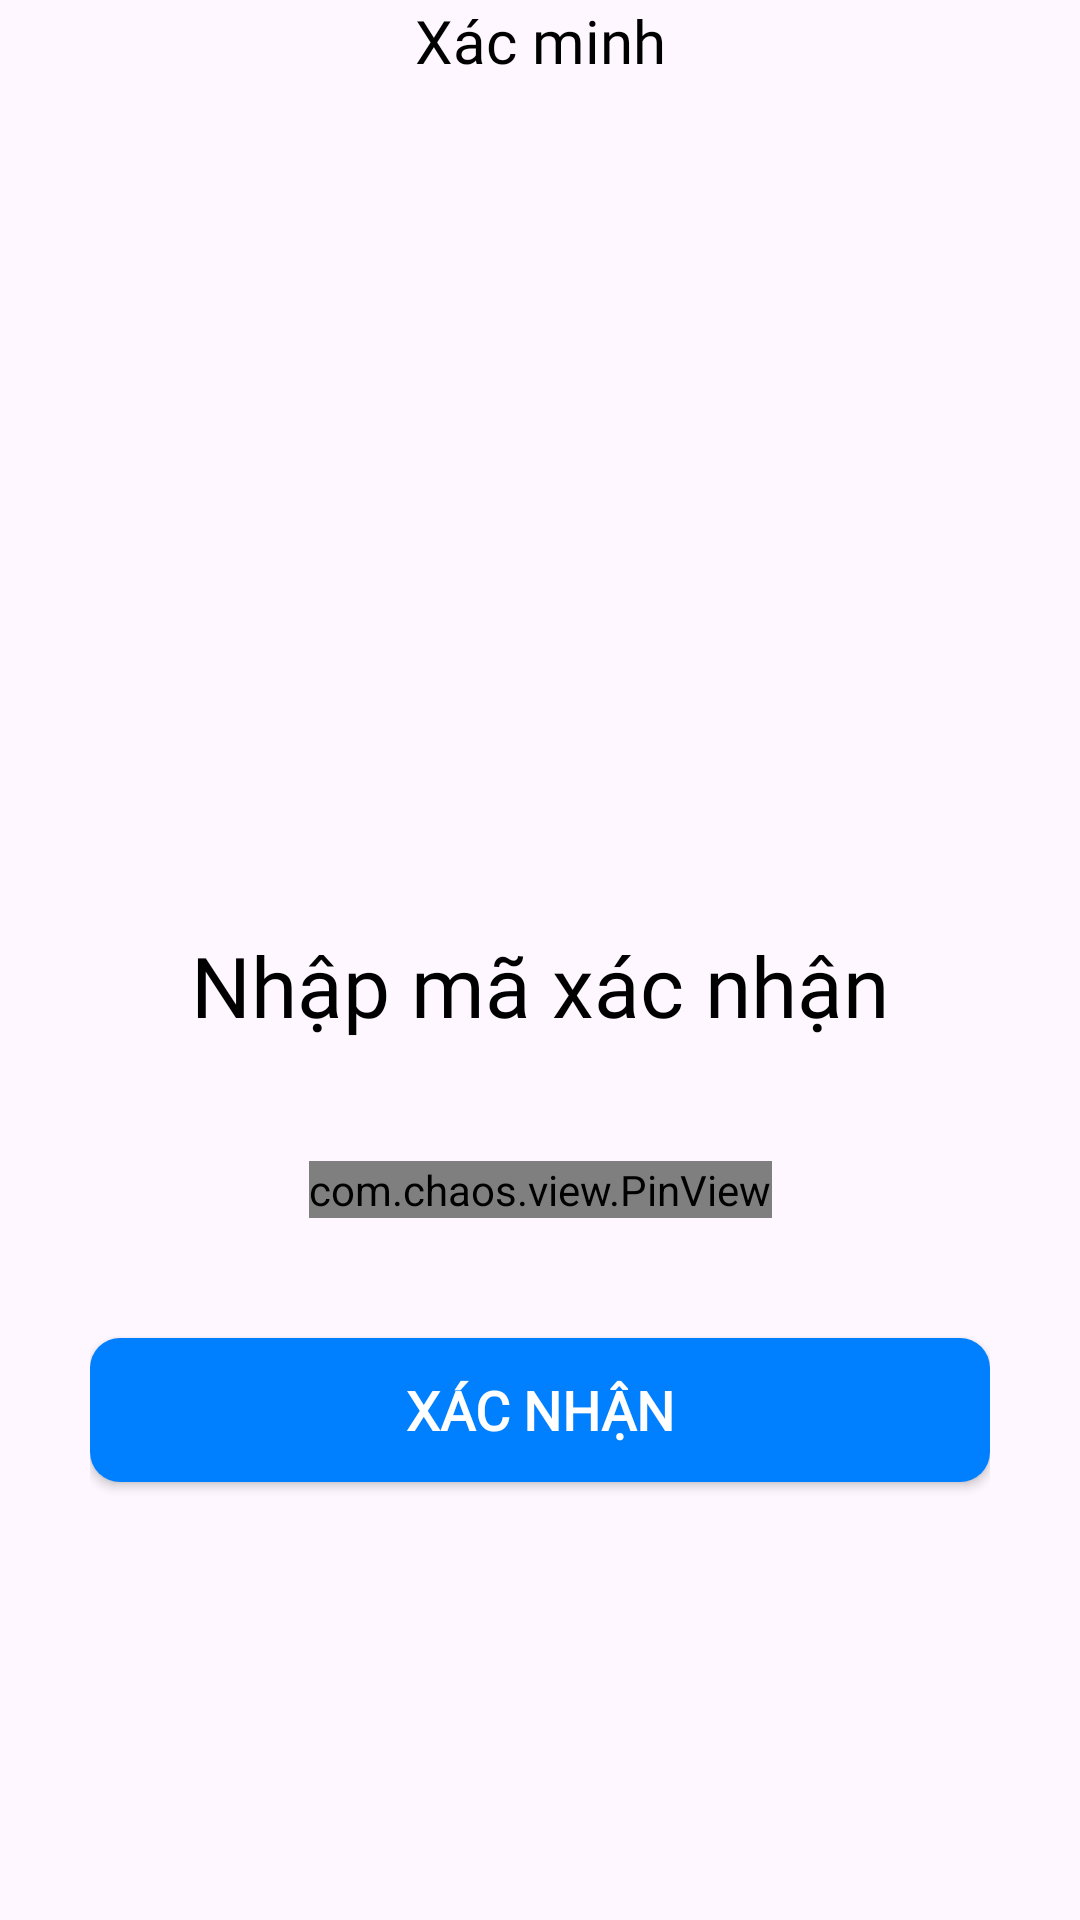

Here is an Android app screen rendered from its layout file. Give the layout XML and the strings, colors and styles it references.
<!-- AndroidManifest.xml: application theme Theme.MobileApp -->
<!-- res/layout/forgetpass_authcode.xml -->
<?xml version="1.0" encoding="utf-8"?>
<LinearLayout xmlns:android="http://schemas.android.com/apk/res/android"
    xmlns:app="http://schemas.android.com/apk/res-auto"
    xmlns:tools="http://schemas.android.com/tools"
    android:layout_width="match_parent"
    android:layout_height="wrap_content"
    android:background="#00FFFFFF"
    android:orientation="vertical"
    app:flow_horizontalAlign="center"
    android:paddingLeft="30dp"
    android:paddingRight="30dp"
    >

    <TextView
        android:id="@+id/textView3"
        android:layout_width="match_parent"
        android:layout_height="wrap_content"
        android:fontFamily="@font/montserrat_semibold"
        android:gravity="center"
        android:text="@string/title_2_forgetpasswd"
        android:textColor="@color/black"
        android:textSize="20sp" />

    <ImageView
        android:id="@+id/titleImage"
        android:layout_width="match_parent"
        android:layout_height="wrap_content"
        android:layout_marginTop="-50dp"
        android:alpha="0"
        android:background="#00FFFFFF"
        android:scaleX="0.6"
        android:src="@drawable/module1" />

    <TextView
        android:id="@+id/texttitle"
        android:layout_width="match_parent"
        android:layout_height="wrap_content"
        android:layout_marginTop="-20dp"
        android:fontFamily="@font/almarai_bold"
        android:text="@string/txt_2_forgetpasswd"
        android:textAlignment="center"
        android:textColor="@color/black"
        android:textSize="28dp"
        app:layout_constraintTop_toTopOf="@+id/guideline5"
        tools:layout_editor_absoluteX="0dp" />

















































    <androidx.constraintlayout.widget.ConstraintLayout
        android:layout_width="match_parent"
        android:layout_height="wrap_content"
        android:layout_marginTop="40dp"
        android:layout_marginBottom="40dp">

        <com.chaos.view.PinView
            android:id="@+id/pinview"
            style="@style/PinWidget.PinView"
            android:layout_width="wrap_content"
            android:layout_height="wrap_content"

            android:cursorVisible="true"
            android:inputType="number|numberDecimal"
            android:itemBackground="@drawable/bg_radius_white"

            android:textColor="@drawable/text_colors"
            android:textSize="18sp"
            android:textStyle="bold"
            app:cursorColor="@color/active"
            app:cursorWidth="2dp"
            app:hideLineWhenFilled="false"
            app:itemCount="4"
            app:itemHeight="60dp"
            app:itemRadius="10dp"
            app:itemSpacing="14dp"
            app:itemWidth="58dp"
            app:layout_constraintEnd_toEndOf="parent"
            app:layout_constraintStart_toStartOf="parent"
            app:layout_constraintTop_toTopOf="parent"
            app:lineColor="@drawable/line_colors"
            app:lineWidth="2dp"
            app:viewType="rectangle"
            ></com.chaos.view.PinView>
    </androidx.constraintlayout.widget.ConstraintLayout>

    <Button
        android:id="@+id/btn_confimr_authcode"
        android:layout_width="match_parent"
        android:layout_height="wrap_content"
        android:background="@drawable/bg_radius_blue"
        android:backgroundTint="@color/bg_btn"
        android:fontFamily="@font/almarai"
        android:padding="8dp"
        android:text="@string/confirm"
        android:textColor="@color/white"
        android:textSize="18dp"
        android:textStyle="bold" />
</LinearLayout>
<!-- resources referenced by this layout -->
<resources>
  <color name="active">#50C2C9</color>
  <color name="bg_btn">#FF007FFF</color>
  <color name="black">#FF000000</color>
  <color name="gray">#FF808080</color>
  <color name="white">#FFFFFFFF</color>
  <!-- drawable bg_auth_code (drawable) -->
  <?xml version="1.0" encoding="utf-8"?>
  <shape xmlns:android="http://schemas.android.com/apk/res/android"
      android:shape="rectangle">
      <solid android:color="@android:color/transparent" />
      <stroke
          android:width="2dp"
          android:color="@color/black" />
      <corners android:radius="10dp"></corners>
  </shape>
  <!-- drawable bg_radius_blue (drawable) -->
  <?xml version="1.0" encoding="utf-8"?>
  <shape xmlns:android="http://schemas.android.com/apk/res/android"
      android:shape="rectangle"
      >
      <solid android:color="@color/bg_btn"></solid>
      <corners android:radius="10dp"/> 
  </shape>
  <!-- drawable bg_radius_white (drawable) -->
  <?xml version="1.0" encoding="utf-8"?>
  <shape
      xmlns:android="http://schemas.android.com/apk/res/android"
      xmlns:aapt="http://schemas.android.com/aapt"
      >
      <solid android:color="#FFFFFF">
  
      </solid>
      <corners android:radius="45dp"/>
  
  </shape>
  <!-- drawable line_colors (drawable) -->
  <?xml version="1.0" encoding="utf-8"?>
  <selector xmlns:android="http://schemas.android.com/apk/res/android">
      <item android:color="@color/line_selected" android:state_selected="true" />
      <item android:color="@color/line_focused" android:state_focused="true" />
      <item android:color="@color/line_focused" />
  </selector>
  <!-- drawable module1: png bitmap (drawable, 148538 bytes) -->
  <!-- drawable text_colors (drawable) -->
  <?xml version="1.0" encoding="utf-8"?>
  <selector xmlns:android="http://schemas.android.com/apk/res/android">
      <item android:color="@color/text_focused" android:state_focused="true" />
      <item android:color="@color/text_focused" android:state_focused="true" />
      <item android:color="@color/text_default" />
  </selector>
  <string name="confirm">Xác nhận</string>
  <string name="title_2_forgetpasswd">Xác minh</string>
  <string name="txt_2_forgetpasswd">Nhập mã xác nhận</string>
  <style name="Theme.MobileApp" parent="Base.Theme.MobileApp" />
  <color name="line_selected">#E91E63</color>
  <color name="line_focused">#3F51B5</color>
  <color name="text_focused">#E91E63</color>
  <color name="text_default">#F8BBD0</color>
  <style name="Base.Theme.MobileApp" parent="Theme.Material3.DayNight.NoActionBar">
          
          <item name="colorPrimary">@color/my_primary</item>
          <item name="android:textColor">@color/white</item>
          <item name="android:iconTint">@android:color/black</item>
          <item name="android:editTextColor">@android:color/black</item>
          <item name="android:textColorHint">@android:color/darker_gray</item>
  
          <item name="android:statusBarColor">@color/teal_700</item>
  
          <item name="android:windowIsTranslucent">true</item>
      </style>
  <color name="my_primary">#FF007FFF</color>
  <color name="teal_700">#FF018786</color>
</resources>
